Run: headless pygame with SDL's dummy video driver; simulated clock (each Clock.tick advances the game by its frame time, no real sleeping); random seed 0; keys injected as events and as key.get_pressed() state; no mouse input.
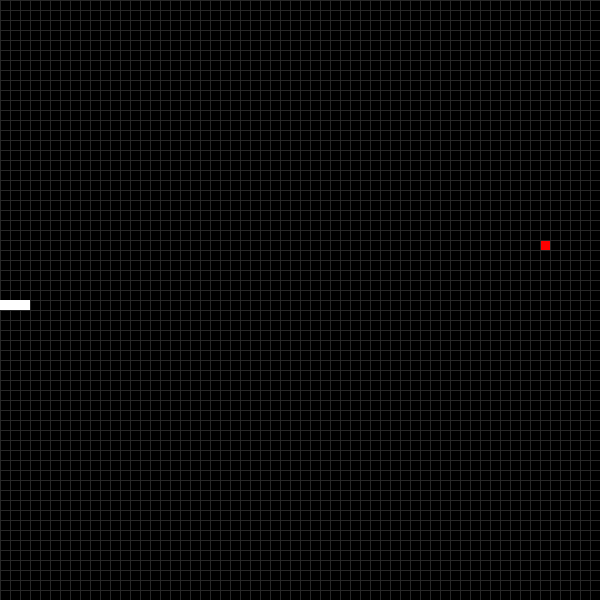
Frame 1 of 1 · flips 1–60 · no input (game ended)

The pygame program that drew these frames:

import pygame
from pygame.locals import *
import random

UP = 0
RIGHT = 1
DOWN = 2
LEFT = 3

my_direction = LEFT

clock = pygame.time.Clock()

pygame.init()

screen = pygame.display.set_mode((600,600))
pygame.display.set_caption('Snake')

snake = [(300,300),(310,300),(320,300)]
snake_skin = pygame.Surface((10,10))
snake_skin.fill((255,255,255))

def on_grid_random():
    x = random.randint(0,59)
    y = random.randint(0,59)

    return (x * 10, y * 10)

def collision(c1, c2):
    return (c1[0] == c2[0]) and (c1[1] == c2[1])

apple_pos = on_grid_random()
apple = pygame.Surface((10,10))
apple.fill((255,0,0))

while True:
    clock_time = 10
    clock.tick(clock_time)
    for event in pygame.event.get():
        if event.type == QUIT:
            pygame.quit()
            exit()

        if event.type == KEYDOWN:
            if event.key == K_UP and my_direction != DOWN:
                my_direction = UP
            if event.key == K_DOWN and my_direction != UP:
                my_direction = DOWN
            if event.key == K_RIGHT and my_direction != LEFT:
                my_direction = RIGHT
            if event.key == K_LEFT and my_direction != RIGHT:
                my_direction = LEFT

    if collision(snake[0],apple_pos):
        apple_pos = on_grid_random()
        snake.append((0,0))
        # DEV
        for i in range(10):
            snake.append((0,0))
    
    if snake[0][0] == 600 or snake[0][0] == 0 or snake[0][0] < 0 or snake[0][1] < 0 or snake[0][1] == 600 :
        pygame.quit()
        exit()

    for i in range(1,len(snake) - 1):
        if snake[0][0] == snake[i][0] and snake[0][1] == snake[i][1]:
            pygame.quit()
            exit()

    for i in range(len(snake) - 1, 0, -1):
        snake[i] = (snake[i-1][0],snake[i-1][1])

    if my_direction == UP:
        snake[0] = (snake[0][0], snake[0][1] - 10)
    if my_direction == DOWN:
        snake[0] = (snake[0][0], snake[0][1] + 10)
    if my_direction == LEFT:
        snake[0] = (snake[0][0] - 10, snake[0][1])
    if my_direction == RIGHT:
        snake[0] = (snake[0][0] + 10, snake[0][1])


    screen.fill((0,0,0))
    screen.blit(apple,apple_pos)

    for x in range(0, 600, 10):
        pygame.draw.line(screen, (40,40,40), (x,0), (x,600))
        pygame.draw.line(screen, (40,40,40), (0,x), (600,x))

    for pos in snake:
        screen.blit(snake_skin,pos)


    pygame.display.update()
